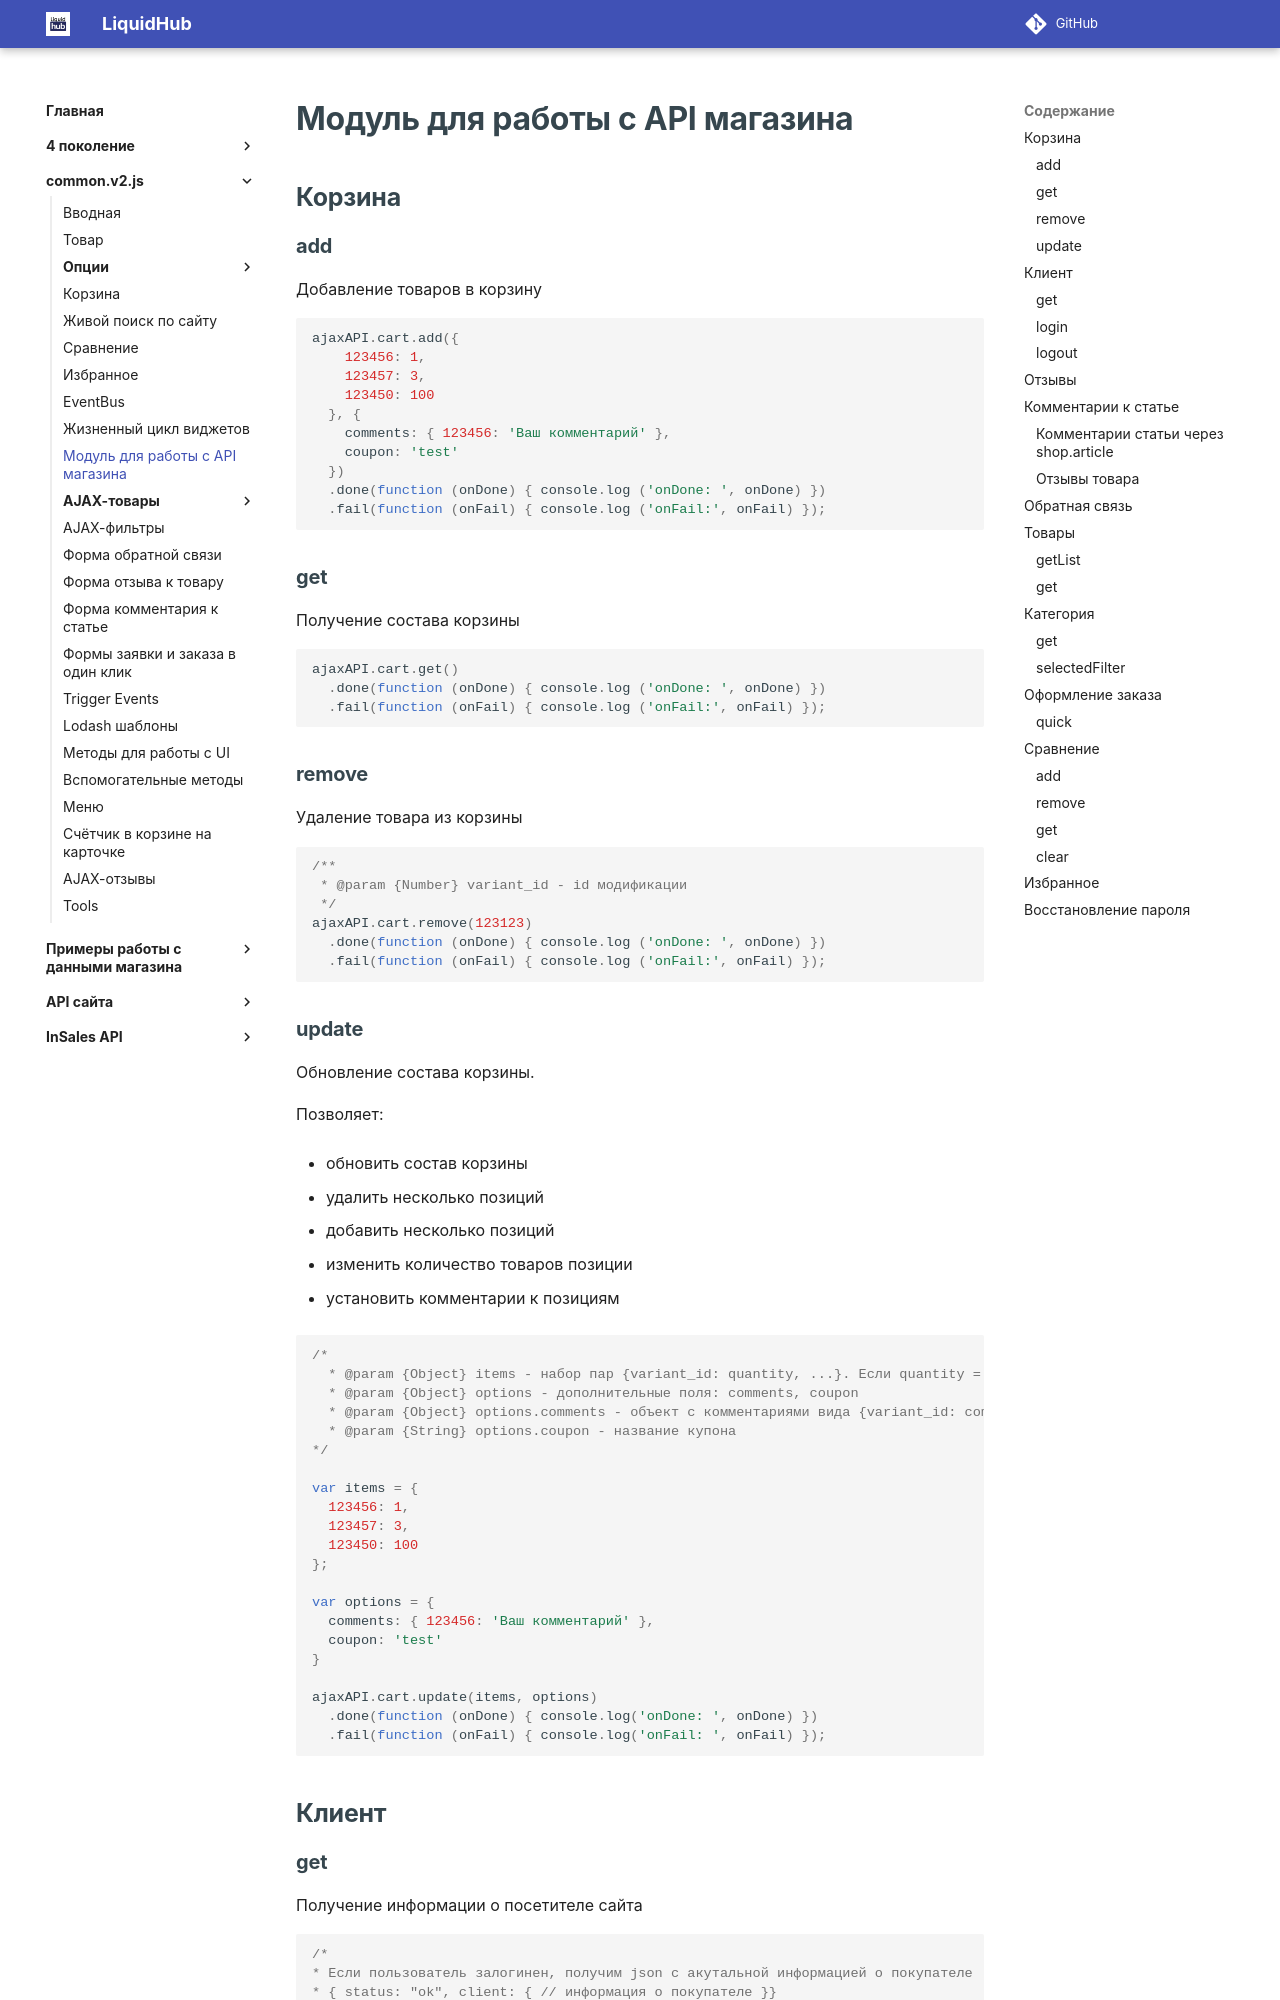

repository: insales/insales-docs-source · page: common.v2.js/8ajaxAPI/index.html · generator: mkdocs

---
seo_title: "AJAX API магазина — common.v2.js InSales"
description: "JavaScript-модуль для работы с API магазина InSales в common.v2.js: методы корзины и примеры вызовов из скриптов шаблона."
---

# Модуль для работы с API магазина

## Корзина

### add

Добавление товаров в корзину


```js
ajaxAPI.cart.add({
    123456: 1,
    123457: 3,
    123450: 100
  }, {
    comments: { 123456: 'Ваш комментарий' },
    coupon: 'test'
  })
  .done(function (onDone) { console.log ('onDone: ', onDone) })
  .fail(function (onFail) { console.log ('onFail:', onFail) });
```

### get

Получение состава корзины

```js
ajaxAPI.cart.get()
  .done(function (onDone) { console.log ('onDone: ', onDone) })
  .fail(function (onFail) { console.log ('onFail:', onFail) });
```

### remove

Удаление товара из корзины

```js
/**
 * @param {Number} variant_id - id модификации
 */
ajaxAPI.cart.remove(123123)
  .done(function (onDone) { console.log ('onDone: ', onDone) })
  .fail(function (onFail) { console.log ('onFail:', onFail) });
```

### update

Обновление состава корзины.

Позволяет:

 * обновить состав корзины

 * удалить несколько позиций

 * добавить несколько позиций

 * изменить количество товаров позиции

 * установить комментарии к позициям


```js
/*
  * @param {Object} items - набор пар {variant_id: quantity, ...}. Если quantity = 0, то позиция удаляется из корзины, в противном случае устанавливается указанное кол-во
  * @param {Object} options - дополнительные поля: comments, coupon
  * @param {Object} options.comments - объект с комментариями вида {variant_id: comment, ...}
  * @param {String} options.coupon - название купона
*/

var items = {
  123456: 1,
  123457: 3,
  123450: 100
};

var options = {
  comments: { 123456: 'Ваш комментарий' },
  coupon: 'test'
}

ajaxAPI.cart.update(items, options)
  .done(function (onDone) { console.log('onDone: ', onDone) })
  .fail(function (onFail) { console.log('onFail: ', onFail) });
```


## Клиент

### get

Получение информации о посетителе сайта

```js
/*
* Если пользователь залогинен, получим json с акутальной информацией о покупателе
* { status: "ok", client: { // информация о покупателе }}
*
* В случае, если пользователь не залогинен, получим
* { status: "error", message: "Not authorized", url: "/client_account/session/new" }
*/

ajaxAPI.shop.client.get()
  .done(function (onDone) { console.log('onDone: ', onDone) })
  .fail(function (onFail) { console.log('onFail: ', onFail) })

```
